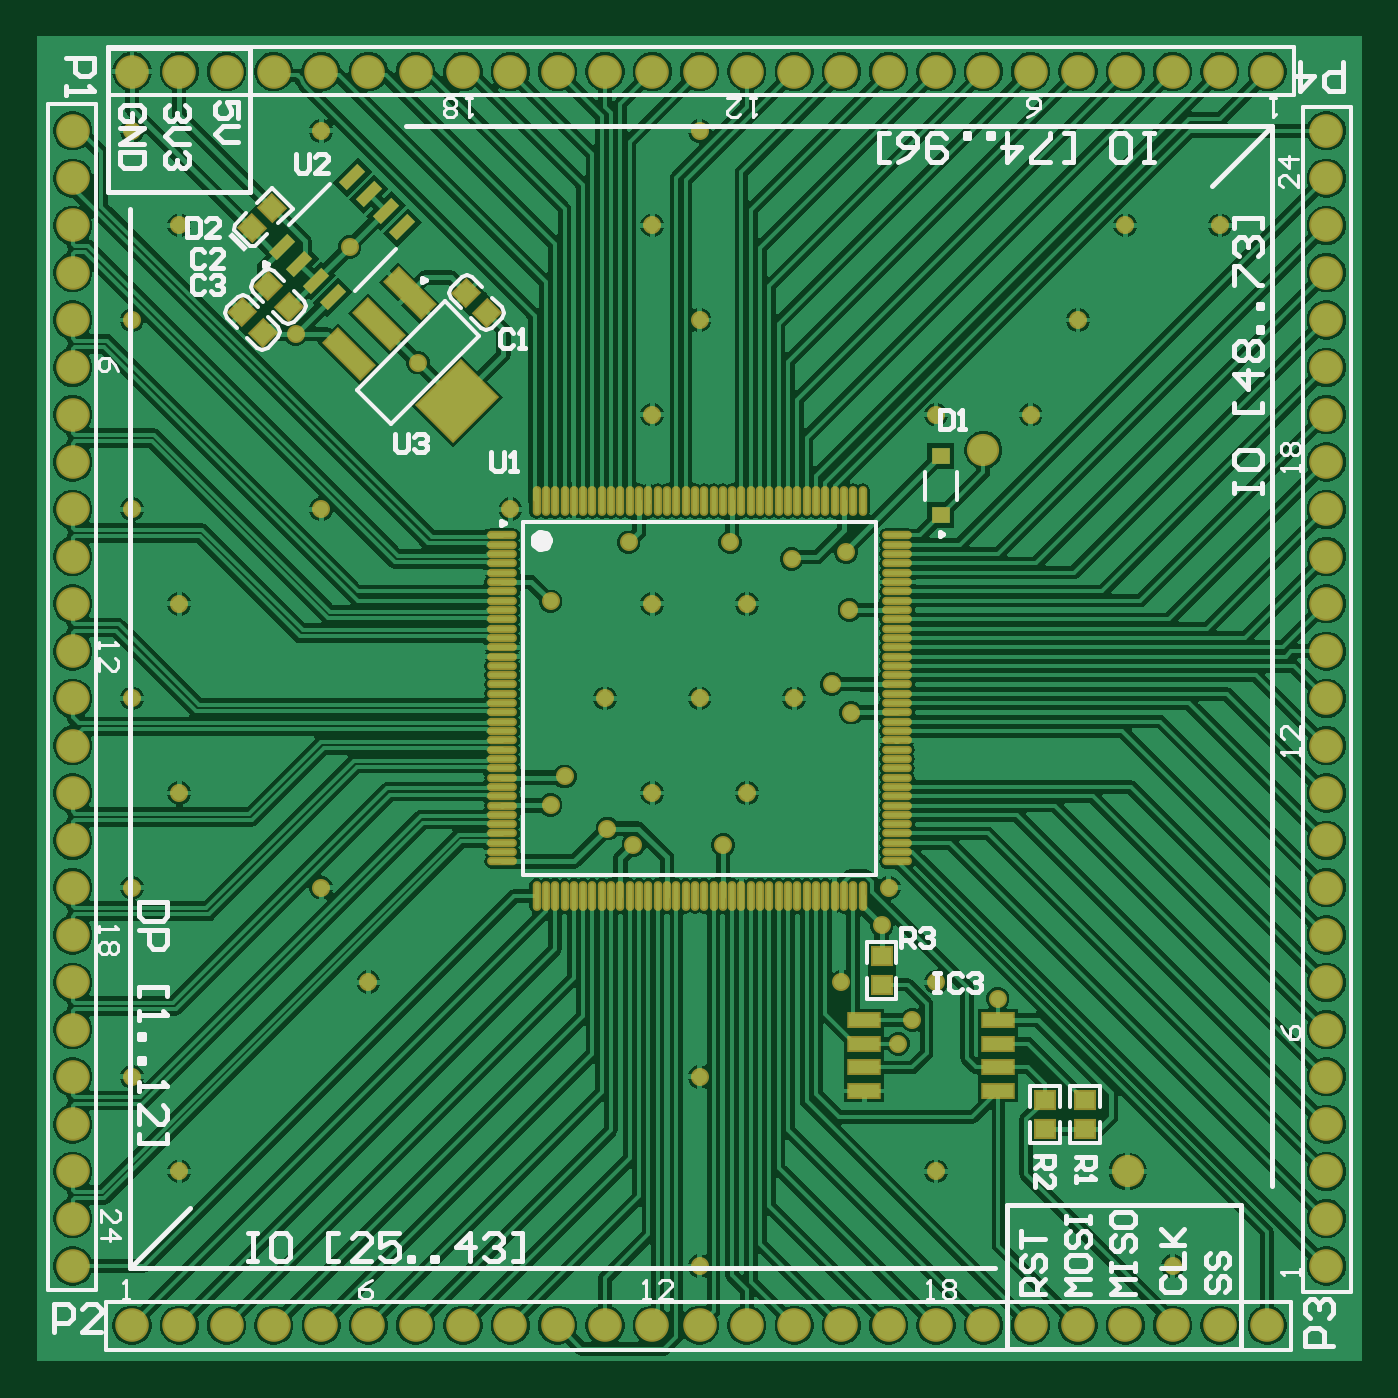
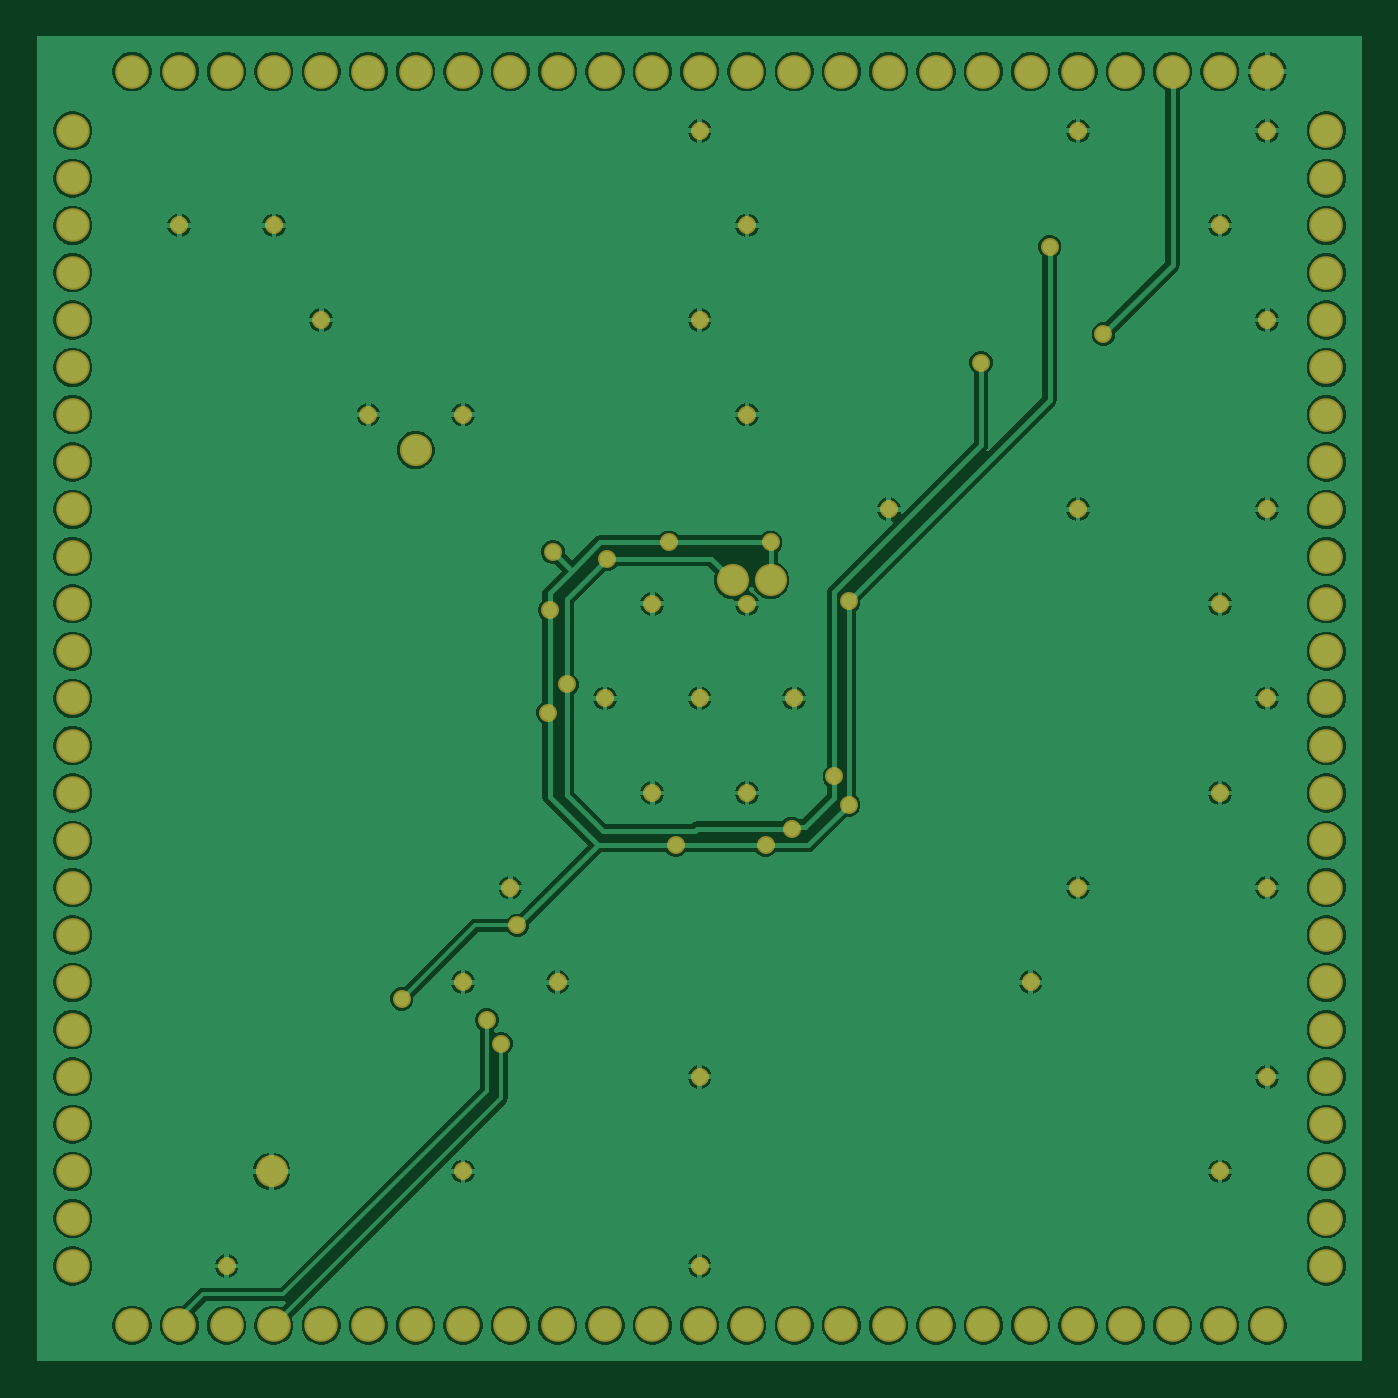
Circuit board: 8 layer files. Board 71.1 x 71.1 mm.
- bottom_copper: fpga.GBL (73331 bytes)
- paste: fpga.GBP (330 bytes)
- bottom_mask: fpga.GBS (3472 bytes)
- outline: fpga.GM1 (271 bytes)
- top_copper: fpga.GTL (118178 bytes)
- top_silk: fpga.GTO (18579 bytes)
- paste: fpga.GTP (5283 bytes)
- top_mask: fpga.GTS (8443 bytes)

=== bottom_copper: fpga.GBL (73331 bytes, source omitted) ===
=== paste: fpga.GBP ===
G04*
G04 #@! TF.GenerationSoftware,Altium Limited,Altium Designer,22.1.2 (22)*
G04*
G04 Layer_Color=128*
%FSLAX25Y25*%
%MOIN*%
G70*
G04*
G04 #@! TF.SameCoordinates,7EB5FEC4-0347-4BB5-A0A8-A435BEEEC189*
G04*
G04*
G04 #@! TF.FilePolarity,Positive*
G04*
G01*
G75*
%ADD38C,0.06000*%
D38*
X233000Y265000D02*
D03*
X225000D02*
D03*
M02*

=== bottom_mask: fpga.GBS ===
G04*
G04 #@! TF.GenerationSoftware,Altium Limited,Altium Designer,22.1.2 (22)*
G04*
G04 Layer_Color=16711935*
%FSLAX25Y25*%
%MOIN*%
G70*
G04*
G04 #@! TF.SameCoordinates,7EB5FEC4-0347-4BB5-A0A8-A435BEEEC189*
G04*
G04*
G04 #@! TF.FilePolarity,Negative*
G04*
G01*
G75*
%ADD34C,0.06800*%
%ADD35C,0.07099*%
%ADD36C,0.03800*%
D34*
X233000Y265000D02*
D03*
X225000D02*
D03*
X330500Y140000D02*
D03*
X300000Y292500D02*
D03*
D35*
X150000Y372500D02*
D03*
X160000D02*
D03*
X170000D02*
D03*
X180000D02*
D03*
X190000D02*
D03*
X200000D02*
D03*
X210000D02*
D03*
X220000D02*
D03*
X230000D02*
D03*
X240000D02*
D03*
X250000D02*
D03*
X260000D02*
D03*
X270000D02*
D03*
X280000D02*
D03*
X290000D02*
D03*
X300000D02*
D03*
X310000D02*
D03*
X320000D02*
D03*
X330000D02*
D03*
X340000D02*
D03*
X350000D02*
D03*
X360000D02*
D03*
X140000D02*
D03*
X130000D02*
D03*
X120000D02*
D03*
X372500Y330000D02*
D03*
Y320000D02*
D03*
Y310000D02*
D03*
Y300000D02*
D03*
Y290000D02*
D03*
Y280000D02*
D03*
Y270000D02*
D03*
Y260000D02*
D03*
Y250000D02*
D03*
Y240000D02*
D03*
Y230000D02*
D03*
Y220000D02*
D03*
Y210000D02*
D03*
Y200000D02*
D03*
Y190000D02*
D03*
Y180000D02*
D03*
Y170000D02*
D03*
Y160000D02*
D03*
Y150000D02*
D03*
Y140000D02*
D03*
Y130000D02*
D03*
Y120000D02*
D03*
Y340000D02*
D03*
Y350000D02*
D03*
Y360000D02*
D03*
X330000Y107500D02*
D03*
X320000D02*
D03*
X310000D02*
D03*
X300000D02*
D03*
X290000D02*
D03*
X280000D02*
D03*
X270000D02*
D03*
X260000D02*
D03*
X250000D02*
D03*
X240000D02*
D03*
X230000D02*
D03*
X220000D02*
D03*
X210000D02*
D03*
X200000D02*
D03*
X190000D02*
D03*
X180000D02*
D03*
X170000D02*
D03*
X160000D02*
D03*
X150000D02*
D03*
X140000D02*
D03*
X130000D02*
D03*
X120000D02*
D03*
X340000D02*
D03*
X350000D02*
D03*
X360000D02*
D03*
X107500Y150000D02*
D03*
Y160000D02*
D03*
Y170000D02*
D03*
Y180000D02*
D03*
Y190000D02*
D03*
Y200000D02*
D03*
Y210000D02*
D03*
Y220000D02*
D03*
Y230000D02*
D03*
Y240000D02*
D03*
Y250000D02*
D03*
Y260000D02*
D03*
Y270000D02*
D03*
Y280000D02*
D03*
Y290000D02*
D03*
Y300000D02*
D03*
Y310000D02*
D03*
Y320000D02*
D03*
Y330000D02*
D03*
Y340000D02*
D03*
Y350000D02*
D03*
Y360000D02*
D03*
Y140000D02*
D03*
Y130000D02*
D03*
Y120000D02*
D03*
D36*
X220500Y212497D02*
D03*
X166000Y335500D02*
D03*
X350000Y340000D02*
D03*
X340000Y120000D02*
D03*
X330000Y340000D02*
D03*
X320000Y320000D02*
D03*
X310000Y300000D02*
D03*
X290000D02*
D03*
X280000Y200000D02*
D03*
X290000Y180000D02*
D03*
Y140000D02*
D03*
X260000Y240000D02*
D03*
X270000Y180000D02*
D03*
X240000Y360000D02*
D03*
Y320000D02*
D03*
X250000Y260000D02*
D03*
X240000Y240000D02*
D03*
X250000Y220000D02*
D03*
X240000Y160000D02*
D03*
Y120000D02*
D03*
X230000Y340000D02*
D03*
Y300000D02*
D03*
Y260000D02*
D03*
X220000Y240000D02*
D03*
X230000Y220000D02*
D03*
X200000Y280000D02*
D03*
X160000Y360000D02*
D03*
Y280000D02*
D03*
Y200000D02*
D03*
X170000Y180000D02*
D03*
X120000Y360000D02*
D03*
X130000Y340000D02*
D03*
X120000Y320000D02*
D03*
Y280000D02*
D03*
X130000Y260000D02*
D03*
X120000Y240000D02*
D03*
X130000Y220000D02*
D03*
X120000Y200000D02*
D03*
Y160000D02*
D03*
X130000Y140000D02*
D03*
X180500Y311000D02*
D03*
X154607Y317000D02*
D03*
X278500Y192000D02*
D03*
X285000Y172000D02*
D03*
X303000Y176500D02*
D03*
X282000Y167000D02*
D03*
X271000Y271000D02*
D03*
X271693Y258693D02*
D03*
X208500Y217500D02*
D03*
X226000Y209000D02*
D03*
X245000D02*
D03*
X225000Y273000D02*
D03*
X208500Y260500D02*
D03*
X272000Y237000D02*
D03*
X259500Y269500D02*
D03*
X246500Y273000D02*
D03*
X211500Y223500D02*
D03*
X268000Y243000D02*
D03*
M02*

=== outline: fpga.GM1 ===
G04*
G04 #@! TF.GenerationSoftware,Altium Limited,Altium Designer,22.1.2 (22)*
G04*
G04 Layer_Color=16711935*
%FSLAX25Y25*%
%MOIN*%
G70*
G04*
G04 #@! TF.SameCoordinates,7EB5FEC4-0347-4BB5-A0A8-A435BEEEC189*
G04*
G04*
G04 #@! TF.FilePolarity,Positive*
G04*
G01*
G75*
M02*

=== top_copper: fpga.GTL (118178 bytes, source omitted) ===
=== top_silk: fpga.GTO (18579 bytes, source omitted) ===
=== paste: fpga.GTP ===
G04*
G04 #@! TF.GenerationSoftware,Altium Limited,Altium Designer,22.1.2 (22)*
G04*
G04 Layer_Color=8421504*
%FSLAX25Y25*%
%MOIN*%
G70*
G04*
G04 #@! TF.SameCoordinates,7EB5FEC4-0347-4BB5-A0A8-A435BEEEC189*
G04*
G04*
G04 #@! TF.FilePolarity,Positive*
G04*
G01*
G75*
%ADD16O,0.05512X0.00984*%
%ADD17O,0.00984X0.05512*%
%ADD18R,0.06496X0.02559*%
G04:AMPARAMS|DCode=19|XSize=55.12mil|YSize=23.62mil|CornerRadius=0mil|HoleSize=0mil|Usage=FLASHONLY|Rotation=45.000|XOffset=0mil|YOffset=0mil|HoleType=Round|Shape=Rectangle|*
%AMROTATEDRECTD19*
4,1,4,-0.01114,-0.02784,-0.02784,-0.01114,0.01114,0.02784,0.02784,0.01114,-0.01114,-0.02784,0.0*
%
%ADD19ROTATEDRECTD19*%

G04:AMPARAMS|DCode=20|XSize=39.37mil|YSize=106.3mil|CornerRadius=0mil|HoleSize=0mil|Usage=FLASHONLY|Rotation=45.000|XOffset=0mil|YOffset=0mil|HoleType=Round|Shape=Rectangle|*
%AMROTATEDRECTD20*
4,1,4,0.02366,-0.05150,-0.05150,0.02366,-0.02366,0.05150,0.05150,-0.02366,0.02366,-0.05150,0.0*
%
%ADD20ROTATEDRECTD20*%

G04:AMPARAMS|DCode=21|XSize=129.92mil|YSize=106.3mil|CornerRadius=0mil|HoleSize=0mil|Usage=FLASHONLY|Rotation=45.000|XOffset=0mil|YOffset=0mil|HoleType=Round|Shape=Rectangle|*
%AMROTATEDRECTD21*
4,1,4,-0.00835,-0.08352,-0.08352,-0.00835,0.00835,0.08352,0.08352,0.00835,-0.00835,-0.08352,0.0*
%
%ADD21ROTATEDRECTD21*%

G04:AMPARAMS|DCode=22|XSize=36.61mil|YSize=38.58mil|CornerRadius=0mil|HoleSize=0mil|Usage=FLASHONLY|Rotation=225.000|XOffset=0mil|YOffset=0mil|HoleType=Round|Shape=Rectangle|*
%AMROTATEDRECTD22*
4,1,4,-0.00070,0.02659,0.02659,-0.00070,0.00070,-0.02659,-0.02659,0.00070,-0.00070,0.02659,0.0*
%
%ADD22ROTATEDRECTD22*%

%ADD23R,0.03858X0.03661*%
G04:AMPARAMS|DCode=24|XSize=36.61mil|YSize=38.58mil|CornerRadius=0mil|HoleSize=0mil|Usage=FLASHONLY|Rotation=135.000|XOffset=0mil|YOffset=0mil|HoleType=Round|Shape=Rectangle|*
%AMROTATEDRECTD24*
4,1,4,0.02659,0.00070,-0.00070,-0.02659,-0.02659,-0.00070,0.00070,0.02659,0.02659,0.00070,0.0*
%
%ADD24ROTATEDRECTD24*%

%ADD25R,0.03740X0.03543*%
D16*
X198268Y274449D02*
D03*
Y272480D02*
D03*
Y270512D02*
D03*
Y268543D02*
D03*
Y266575D02*
D03*
Y264606D02*
D03*
Y262638D02*
D03*
Y260669D02*
D03*
Y258701D02*
D03*
Y256732D02*
D03*
Y254764D02*
D03*
Y252795D02*
D03*
Y250827D02*
D03*
Y248858D02*
D03*
Y246890D02*
D03*
Y244921D02*
D03*
Y242953D02*
D03*
Y240984D02*
D03*
Y239016D02*
D03*
Y237047D02*
D03*
Y235079D02*
D03*
Y233110D02*
D03*
Y231142D02*
D03*
Y229173D02*
D03*
Y227205D02*
D03*
Y225236D02*
D03*
Y223268D02*
D03*
Y221299D02*
D03*
Y219331D02*
D03*
Y217362D02*
D03*
Y215394D02*
D03*
Y213425D02*
D03*
Y211457D02*
D03*
Y209488D02*
D03*
Y207520D02*
D03*
Y205551D02*
D03*
X281732D02*
D03*
Y207520D02*
D03*
Y209488D02*
D03*
Y211457D02*
D03*
Y213425D02*
D03*
Y215394D02*
D03*
Y217362D02*
D03*
Y219331D02*
D03*
Y221299D02*
D03*
Y223268D02*
D03*
Y225236D02*
D03*
Y227205D02*
D03*
Y229173D02*
D03*
Y231142D02*
D03*
Y233110D02*
D03*
Y235079D02*
D03*
Y237047D02*
D03*
Y239016D02*
D03*
Y240984D02*
D03*
Y242953D02*
D03*
Y244921D02*
D03*
Y246890D02*
D03*
Y248858D02*
D03*
Y250827D02*
D03*
Y252795D02*
D03*
Y254764D02*
D03*
Y256732D02*
D03*
Y258701D02*
D03*
Y260669D02*
D03*
Y262638D02*
D03*
Y264606D02*
D03*
Y266575D02*
D03*
Y268543D02*
D03*
Y270512D02*
D03*
Y272480D02*
D03*
Y274449D02*
D03*
D17*
X205551Y198268D02*
D03*
X207520D02*
D03*
X209488D02*
D03*
X211457D02*
D03*
X213425D02*
D03*
X215394D02*
D03*
X217362D02*
D03*
X219331D02*
D03*
X221299D02*
D03*
X223268D02*
D03*
X225236D02*
D03*
X227205D02*
D03*
X229173D02*
D03*
X231142D02*
D03*
X233110D02*
D03*
X235079D02*
D03*
X237047D02*
D03*
X239016D02*
D03*
X240984D02*
D03*
X242953D02*
D03*
X244921D02*
D03*
X246890D02*
D03*
X248858D02*
D03*
X250827D02*
D03*
X252795D02*
D03*
X254764D02*
D03*
X256732D02*
D03*
X258701D02*
D03*
X260669D02*
D03*
X262638D02*
D03*
X264606D02*
D03*
X266575D02*
D03*
X268543D02*
D03*
X270512D02*
D03*
X272480D02*
D03*
X274449D02*
D03*
Y281732D02*
D03*
X272480D02*
D03*
X270512D02*
D03*
X268543D02*
D03*
X266575D02*
D03*
X264606D02*
D03*
X262638D02*
D03*
X260669D02*
D03*
X258701D02*
D03*
X256732D02*
D03*
X254764D02*
D03*
X252795D02*
D03*
X250827D02*
D03*
X248858D02*
D03*
X246890D02*
D03*
X244921D02*
D03*
X242953D02*
D03*
X240984D02*
D03*
X239016D02*
D03*
X237047D02*
D03*
X235079D02*
D03*
X233110D02*
D03*
X231142D02*
D03*
X229173D02*
D03*
X227205D02*
D03*
X225236D02*
D03*
X223268D02*
D03*
X221299D02*
D03*
X219331D02*
D03*
X217362D02*
D03*
X215394D02*
D03*
X213425D02*
D03*
X211457D02*
D03*
X209488D02*
D03*
X207520D02*
D03*
X205551D02*
D03*
D18*
X303173Y172000D02*
D03*
Y167000D02*
D03*
Y162000D02*
D03*
Y157000D02*
D03*
X274827D02*
D03*
Y162000D02*
D03*
Y167000D02*
D03*
Y172000D02*
D03*
D19*
X166574Y350181D02*
D03*
X170109Y346645D02*
D03*
X173645Y343109D02*
D03*
X177181Y339574D02*
D03*
X162426Y324819D02*
D03*
X158890Y328355D02*
D03*
X155355Y331891D02*
D03*
X151819Y335426D02*
D03*
D20*
X178691Y325615D02*
D03*
X172287Y319212D02*
D03*
X165885Y312809D02*
D03*
D21*
X188713Y302787D02*
D03*
D22*
X145356Y339356D02*
D03*
X149644Y343644D02*
D03*
D23*
X321500Y148937D02*
D03*
Y155000D02*
D03*
X278500Y185531D02*
D03*
Y179469D02*
D03*
X313000Y148969D02*
D03*
Y155032D02*
D03*
D24*
X143356Y321644D02*
D03*
X147644Y317356D02*
D03*
X148856Y327144D02*
D03*
X153144Y322856D02*
D03*
X190713Y325787D02*
D03*
X195000Y321500D02*
D03*
D25*
X291000Y291201D02*
D03*
Y278799D02*
D03*
M02*

=== top_mask: fpga.GTS (8443 bytes, source omitted) ===
